Run: headless pygame with SDL's dummy video driver; simulated clock (each Clock.tick advances the game by its frame time, no real sleeping); random seed 0; keys injected as events and as key.get_pressed() state; mouse plan: one left click at the window centre at the start of phase 2, then a move to the lower-right quarter at the start of phase 3.
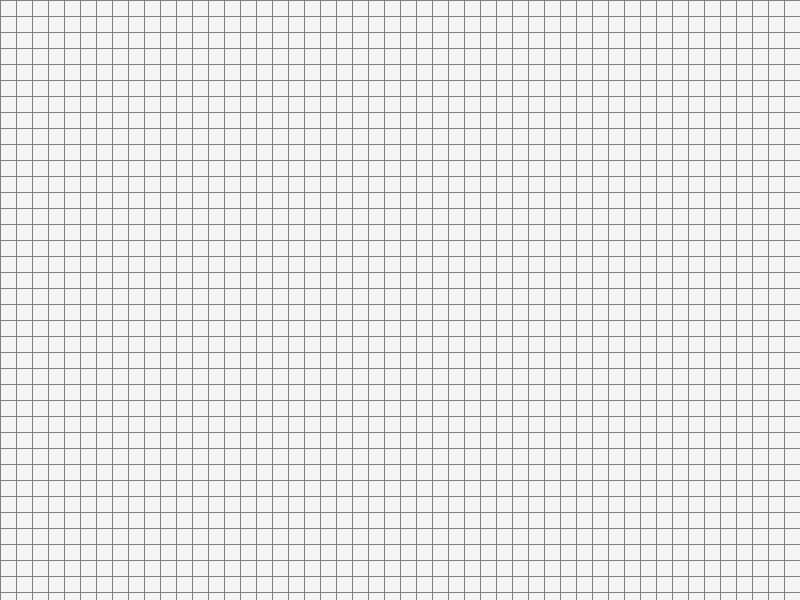
Frame 1 of 4 · flips 1–60 · no input
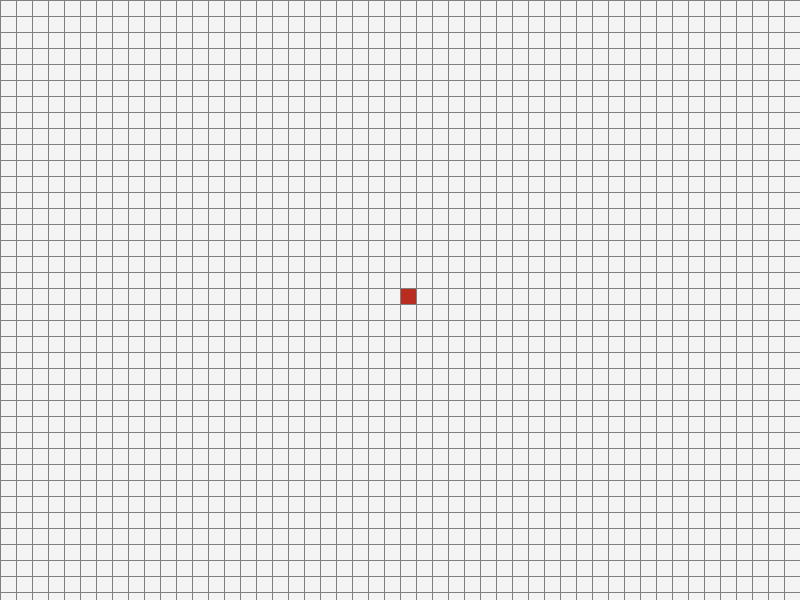
Frame 2 of 4 · flips 61–180 · clicked the window centre · tapped SPACE, RETURN · held RIGHT (→), D
Frame 3 of 4 · flips 181–300 · moved the mouse to the lower-right quarter · held DOWN (↓), S · screen unchanged from frame 2, image omitted
Frame 4 of 4 · flips 301–420 · held LEFT (←), A, UP (↑), W · screen unchanged from frame 3, image omitted

The pygame program that drew these frames:

import pygame
import math
from queue import PriorityQueue
from collections import deque


GREEN = (34, 164, 86)  # for searched space
BLUE = (184, 45, 32)  # for looking nodes
RED = (255, 0, 0)  # for path
PINK = (182, 76, 155)  # for starting node
YELLOW = (244, 187, 67)  # for ending node
LITE_GRAY = (39, 53, 68)  # for empty space
DARKER_GRAY = (87, 87, 87)  # for walls
BLACK = (0, 0, 0)  # for edges
WHITE = (244, 244, 244)  # for grid lines
GREY = (128, 128, 128)
PURPLE = (128, 0, 128)

WIDTH = 800
HEIGHT = 600

states = {RED: 'explored', GREEN: 'open', BLACK: 'barrier', BLUE: 'start', PINK: 'end', PURPLE:'path'}


class Node:
    def __init__(self, row, col, width, total_rows):
        self.row = row
        self.col = col
        self.width = width
        self.color = WHITE
        self.neighbors = []
        self.total_rows = total_rows
        self.pos_pixel_x = self.col * width
        self.pos_pixel_y = self.row * width

    def get_pos(self):
        return self.row, self.col

    def get_state(self) -> str:
        value = states[self.color]
        return value

    def reset(self):
        self.color = WHITE

    def change_state(self, state: str) -> None:
        value = [i for i in states if states[i] == state]
        if value:
            self.color = value[0]

    def draw(self, win):
        pygame.draw.rect(win, self.color, (self.pos_pixel_x, self.pos_pixel_y, self.width, self.width))

    def update_neighbors(self, grid):
        self.neighbors = []
        if self.row < self.total_rows - 1 and grid[self.row + 1][self.col].color != BLACK:  # Down
            self.neighbors.append(grid[self.row + 1][self.col])
        if self.row > 0 and grid[self.row - 1][self.col].color != BLACK:  # Up
            self.neighbors.append(grid[self.row - 1][self.col])
        if self.col < self.total_rows - 1 and grid[self.row][self.col + 1].color != BLACK:  # Right
            self.neighbors.append(grid[self.row][self.col + 1])
        if self.col > 0 and grid[self.row][self.col - 1].color != BLACK:  # Left
            self.neighbors.append(grid[self.row][self.col - 1])

    def __lt__(self, other):
        return False


def h(p1, p2):
    return abs(p2[0] - p1[0]) + abs(p2[1] - p1[1])


def reconstruct_path(came_from, current,start, draw):
    path = []
    while current in came_from:
        current = came_from[current]
        if current != start:
            current.change_state('path')
        path.append(current.get_pos())
        draw()
    path.reverse()
    path_length = len(path)
    print(f"Path\n")
    for elem in path:
        print(elem)
    print(f"Path Length: {path_length}")


def astar(draw, grid, start, end):
    priority = 0
    open_set = PriorityQueue()
    open_set.put((0, priority, start))
    came_from = {}

    g_score = {node: float("inf") for row in grid for node in row}
    g_score[start] = 0
    f_score = {node: float("inf") for row in grid for node in row}
    f_score[start] = h(start.get_pos(), end.get_pos())

    inQueue = {start}

    while not open_set.empty():

        for event in pygame.event.get():
            if event.type == pygame.QUIT:
                pygame.quit() #check for an event

        current = open_set.get()[2]
        inQueue.remove(current)

        if current == end:
            reconstruct_path(came_from, end, start, draw)
            end.change_state('end')
            return True

        for neighbor in current.neighbors:
            temp_g_score = g_score[current] + 1

            if temp_g_score < g_score[neighbor]:
                came_from[neighbor] = current
                g_score[neighbor] = temp_g_score
                f_score[neighbor] = temp_g_score + h(neighbor.get_pos(), end.get_pos())
                if neighbor not in inQueue:
                    priority += 1
                    open_set.put((f_score[neighbor], priority, neighbor))
                    inQueue.add(neighbor)
                    neighbor.change_state('open')
        draw()
        if(current != start):
            current.change_state('explored')
    return False


def bfs(draw, grid, start, end):
    queue = deque([start])
    came_from = {}
    visited = {start}

    while queue:
        for event in pygame.event.get():
            if event.type == pygame.QUIT:
                pygame.quit()

        current = queue.popleft()

        if current == end:
            reconstruct_path(came_from, end, start, draw)
            end.change_state('end')
            return True

        for neighbor in current.neighbors:
            if neighbor not in visited:
                came_from[neighbor] = current
                visited.add(neighbor)
                queue.append(neighbor)
                neighbor.change_state('open')

        draw()
        if current != start:
            current.change_state('explored')

    return False

def dfs(draw, grid, start, end):
    queue = deque([start])
    came_from = {}
    visited = {start}

    while queue:
        for event in pygame.event.get():
            if event.type == pygame.QUIT:
                pygame.quit()

        current = queue.pop()

        if current == end:
            reconstruct_path(came_from, end, start, draw)
            end.change_state('end')
            return True

        for neighbor in current.neighbors:
            if neighbor not in visited:
                came_from[neighbor] = current
                visited.add(neighbor)
                queue.append(neighbor)
                neighbor.change_state('open')

        draw()
        if current != start:
            current.change_state('explored')

    return False

def dijkstra(draw, grid, start, end):
    priority = 0
    open_set = PriorityQueue()
    open_set.put((0, priority, start))
    came_from = {}

    g_score = {node: float("inf") for row in grid for node in row}
    g_score[start] = 0

    inQueue = {start}

    while not open_set.empty():
        for event in pygame.event.get():
            if event.type == pygame.QUIT:
                pygame.quit()

        current = open_set.get()[2]
        inQueue.remove(current)

        if current == end:
            reconstruct_path(came_from, end, start, draw)
            end.change_state('end')
            return True

        for neighbor in current.neighbors:
            temp_g_score = g_score[current] + 1

            if temp_g_score < g_score[neighbor]:
                came_from[neighbor] = current
                g_score[neighbor] = temp_g_score
                if neighbor not in inQueue:
                    priority += 1
                    open_set.put((g_score[neighbor], priority, neighbor))
                    inQueue.add(neighbor)
                    neighbor.change_state('open')
        draw()
        if current != start:
            current.change_state('explored')
    return False


def UCS(draw, grid, start, end):
    priority = 0
    open_set = PriorityQueue()
    open_set.put((0, priority, start))
    came_from = {}

    visited = {start}

    while not open_set.empty():
        for event in pygame.event.get():
            if event.type == pygame.QUIT:
                pygame.quit()

        g_score_current, _, current = open_set.get()

        if current == end:
            reconstruct_path(came_from, end, start, draw)
            end.change_state('end')
            return True

        # Explore neighbors
        for neighbor in current.neighbors:
            if neighbor not in visited:
                priority += 1
                came_from[neighbor] = current
                new_cost = g_score_current + 1
                open_set.put((new_cost, priority, neighbor))
                visited.add(neighbor)
                neighbor.change_state('open')

        draw()
        if current != start:
            current.change_state('explored')

    return False


def make_grid(rows, width):
    grid = []
    gap = width // rows
    for i in range(rows):
        grid.append([])
        for j in range(rows):
            node = Node(i, j, gap, rows)
            grid[i].append(node)
    return grid


def draw_grid_lines(win, rows, width):
    gap = width // rows
    for i in range(rows):
        pygame.draw.line(win, GREY, (0, i * gap), (width, i * gap))
        for j in range(rows):
            pygame.draw.line(win, GREY, (j * gap, 0), (j * gap, width))


def draw(win, grid, rows, width):
    win.fill(WHITE)

    for row in grid:
        for node in row:
            node.draw(win)
    draw_grid_lines(win, rows, width)
    pygame.display.update()


def get_clicked_node_index(pos, rows, width):
    gap = width // rows
    x, y = pos
    row = y // gap
    col = x // gap

    return row, col


def main(win, width):
    ROWS = 50
    grid = make_grid(ROWS, width)

    start = None
    end = None

    run = True
    while run:
        draw(win, grid, ROWS, width)
        for event in pygame.event.get():
            if event.type == pygame.QUIT:
                run = False

            if pygame.mouse.get_pressed()[0]:  # LEFT
                pos = pygame.mouse.get_pos()
                row, col = get_clicked_node_index(pos, ROWS, width)
                spot = grid[row][col]
                if not start and spot != end:
                    start = spot
                    print(f"Start spot set at {start.get_pos()}")
                    start.change_state('start')

                elif not end and spot != start:
                    end = spot
                    print(f"End spot set at {end.get_pos()}")
                    end.change_state('end')

                elif spot != end and spot != start:
                    spot.change_state('barrier')

            elif pygame.mouse.get_pressed()[2]:  # RIGHT
                pos = pygame.mouse.get_pos()
                row, col = get_clicked_node_index(pos, ROWS, width)
                spot = grid[row][col]
                spot.reset()
                if spot == start:
                    start = None
                elif spot == end:
                    end = None

            if event.type == pygame.KEYDOWN:
                if event.key == pygame.K_SPACE and start and end:
                    for row in grid:
                        for spot in row:
                            spot.update_neighbors(grid)

                    astar(lambda: draw(win, grid, ROWS, width), grid, start, end)

            if event.type == pygame.KEYDOWN:
                if event.key == pygame.K_LCTRL and start and end:
                    for row in grid:
                        for spot in row:
                            spot.update_neighbors(grid)

                    bfs(lambda: draw(win, grid, ROWS, width), grid, start, end)

                if event.type == pygame.KEYDOWN:
                    if event.key == pygame.K_RCTRL and start and end:
                        for row in grid:
                            for spot in row:
                                spot.update_neighbors(grid)

                        dfs(lambda: draw(win, grid, ROWS, width), grid, start, end)

                if event.type == pygame.KEYDOWN:
                    if event.key == pygame.K_RIGHT and start and end:
                        for row in grid:
                            for spot in row:
                                spot.update_neighbors(grid)

                        dijkstra(lambda: draw(win, grid, ROWS, width), grid, start, end)

                if event.key == pygame.K_c:
                    start = None
                    end = None
                    grid = make_grid(ROWS, width)

    pygame.quit()


if __name__ == '__main__':
    window = pygame.display.set_mode(size=(WIDTH, HEIGHT))
    main(window, WIDTH)
